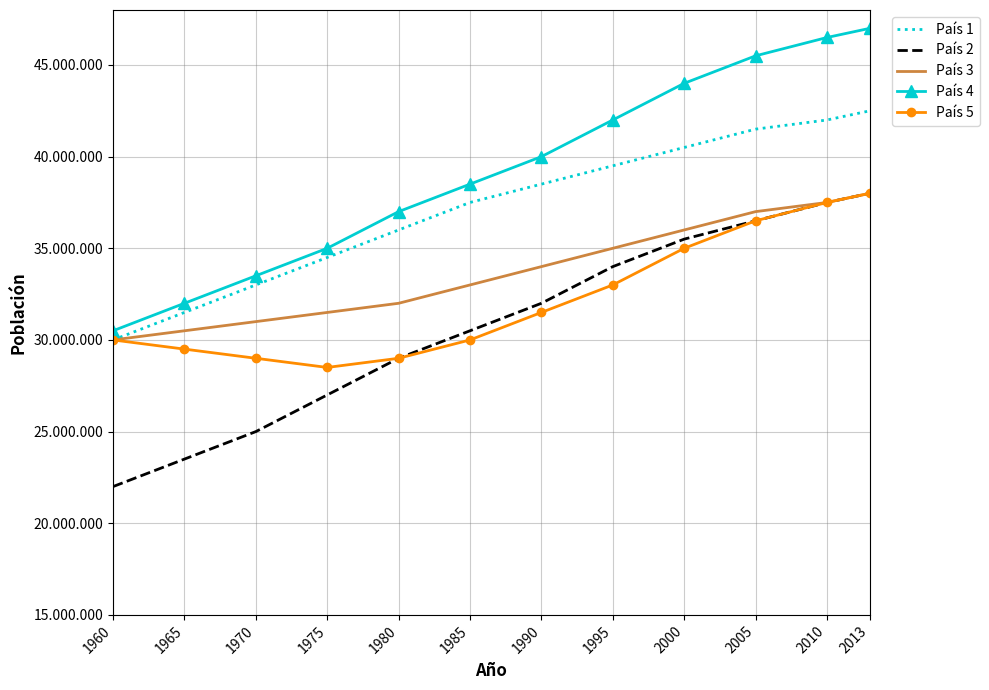

This figure's Python source: (Note: this script raises an exception after producing the figure.)
#!/usr/bin/env python3
# -*- coding: utf-8 -*-
"""
Gráfico de Poblaciones de 5 Países (1960-2013)
Generado por Graficador-Experto - Compatible con R-Markdown via reticulate
"""

import matplotlib.pyplot as plt
import numpy as np

# Datos
años = np.array([1960, 1965, 1970, 1975, 1980, 1985, 1990, 1995, 2000, 2005, 2010, 2013])

# Población de cada país (valores del gráfico original)
pais1 = np.array([30, 31.5, 33, 34.5, 36, 37.5, 38.5, 39.5, 40.5, 41.5, 42, 42.5]) * 1e6
pais2 = np.array([22, 23.5, 25, 27, 29, 30.5, 32, 34, 35.5, 36.5, 37.5, 38]) * 1e6
pais3 = np.array([30, 30.5, 31, 31.5, 32, 33, 34, 35, 36, 37, 37.5, 38]) * 1e6
pais4 = np.array([30.5, 32, 33.5, 35, 37, 38.5, 40, 42, 44, 45.5, 46.5, 47]) * 1e6
pais5 = np.array([30, 29.5, 29, 28.5, 29, 30, 31.5, 33, 35, 36.5, 37.5, 38]) * 1e6

# Crear figura
fig, ax = plt.subplots(figsize=(10, 7))

# Graficar cada país con su estilo exacto del original
ax.plot(años, pais1, color='#00CED1', linestyle=':', linewidth=2, label='País 1')  # Celeste punteada
ax.plot(años, pais2, color='black', linestyle='--', linewidth=2, label='País 2')  # Negra discontinua
ax.plot(años, pais3, color='#CD853F', linestyle='-', linewidth=2, label='País 3')  # Marrón/Siena sólida
ax.plot(años, pais4, color='#00CED1', linestyle='-', linewidth=2, 
        marker='^', markersize=8, markerfacecolor='#00CED1', label='País 4')  # Celeste con triángulos
ax.plot(años, pais5, color='#FF8C00', linestyle='-', linewidth=2, 
        marker='o', markersize=6, markerfacecolor='#FF8C00', label='País 5')  # Naranja con círculos

# Configurar ejes
ax.set_xlabel('Año', fontsize=12, fontweight='bold')
ax.set_ylabel('Población', fontsize=12, fontweight='bold')
ax.set_xlim(1960, 2013)
ax.set_ylim(15e6, 48e6)

# Formato del eje Y
def formato_poblacion(x, pos):
    return f'{int(x/1e6)}.000.000'

ax.yaxis.set_major_formatter(plt.FuncFormatter(formato_poblacion))
ax.set_yticks([15e6, 20e6, 25e6, 30e6, 35e6, 40e6, 45e6])
ax.set_xticks([1960, 1965, 1970, 1975, 1980, 1985, 1990, 1995, 2000, 2005, 2010, 2013])

# Inclinar etiquetas del eje X
plt.xticks(rotation=45, ha='right')

# Cuadrícula
ax.grid(True, linestyle='-', alpha=0.4, color='gray')
ax.set_axisbelow(True)

# Leyenda
ax.legend(loc='upper left', bbox_to_anchor=(1.02, 1), fontsize=10, frameon=True)

# Ajustar layout
plt.tight_layout()

# Guardar
plt.savefig('renders/render_python.png', dpi=300, bbox_inches='tight', 
            facecolor='white', edgecolor='none')
plt.close()

print("Gráfico guardado en: renders/render_python.png")
